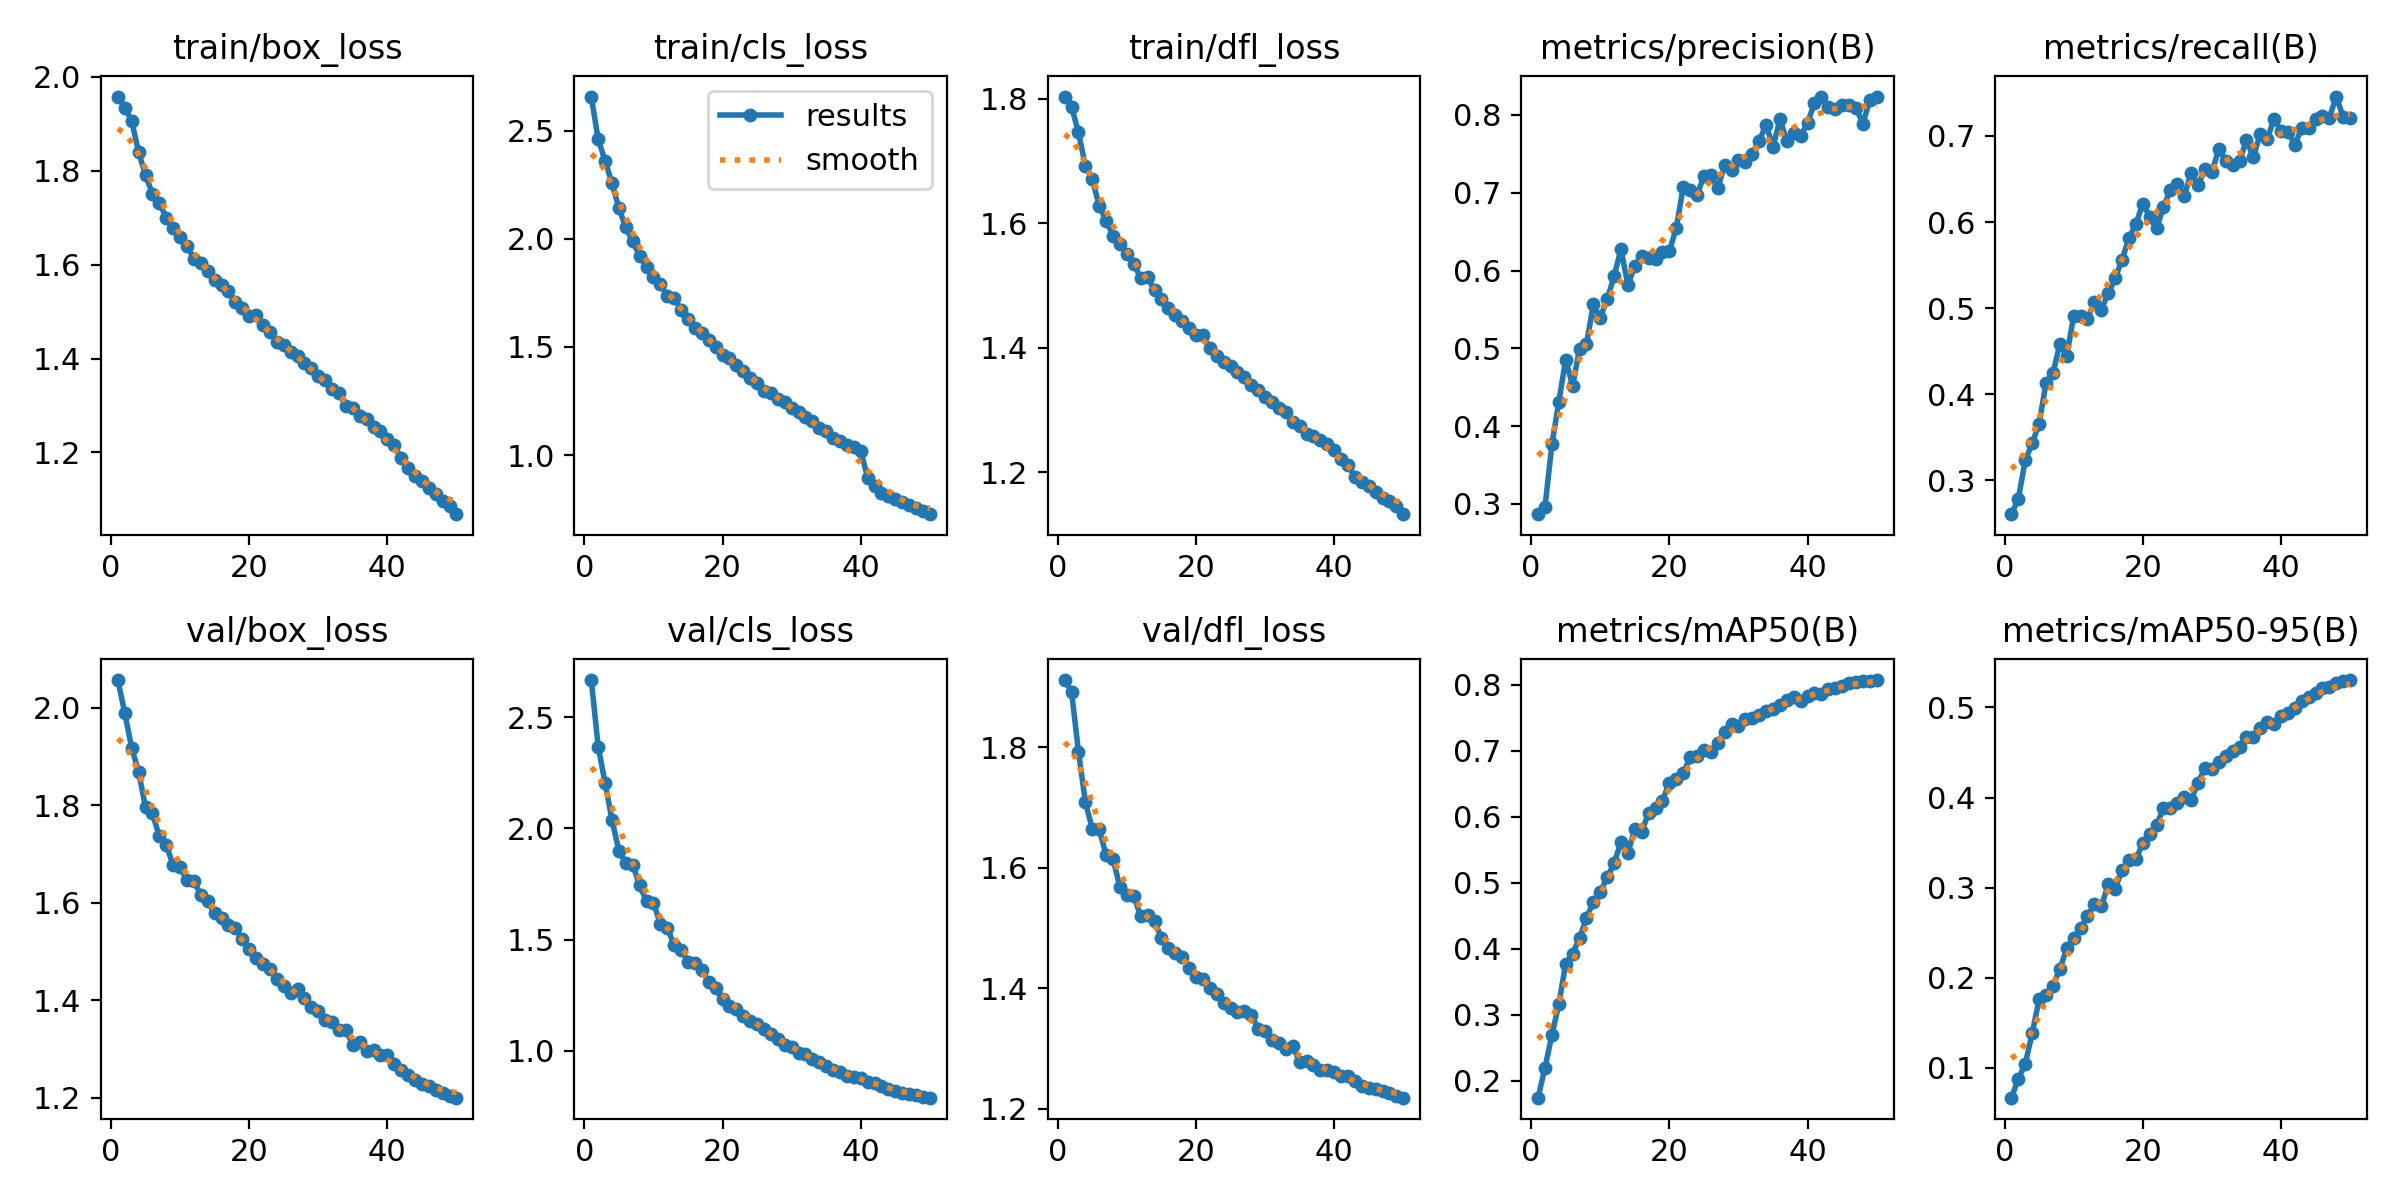

The table this chart was drawn from, first rows:
epoch, time, train/box_loss, train/cls_loss, train/dfl_loss, metrics/precision(B), metrics/recall(B), metrics/mAP50(B), metrics/mAP50-95(B), val/box_loss, val/cls_loss, val/dfl_loss, lr/pg0, lr/pg1, lr/pg2
1, 286.4, 1.958, 2.658, 1.804, 0.2868, 0.2604, 0.1744, 0.06673, 2.056, 2.667, 1.911, 0.0003329, 0.0003329, 0.06704
2, 563.7, 1.934, 2.46, 1.787, 0.2962, 0.2784, 0.22, 0.08779, 1.989, 2.369, 1.892, 0.0006531, 0.0006531, 0.03403
3, 837, 1.907, 2.362, 1.746, 0.3764, 0.3234, 0.2691, 0.1045, 1.917, 2.205, 1.792, 0.00096, 0.00096, 0.0009988
4, 1109, 1.84, 2.257, 1.692, 0.4311, 0.3425, 0.3164, 0.1382, 1.868, 2.038, 1.709, 0.0009406, 0.0009406, 0.0009406
5, 1379, 1.791, 2.141, 1.671, 0.4855, 0.3657, 0.3775, 0.1758, 1.796, 1.899, 1.664, 0.0009208, 0.0009208, 0.0009208
6, 1654, 1.751, 2.054, 1.628, 0.4519, 0.4128, 0.3927, 0.1807, 1.784, 1.846, 1.664, 0.000901, 0.000901, 0.000901
7, 1927, 1.732, 1.988, 1.604, 0.4993, 0.424, 0.4165, 0.1911, 1.736, 1.837, 1.621, 0.0008812, 0.0008812, 0.0008812
8, 2202, 1.7, 1.921, 1.58, 0.5051, 0.458, 0.4465, 0.2095, 1.718, 1.744, 1.614, 0.0008614, 0.0008614, 0.0008614
9, 2474, 1.678, 1.87, 1.567, 0.5567, 0.4443, 0.4718, 0.2325, 1.677, 1.673, 1.568, 0.0008416, 0.0008416, 0.0008416
10, 2746, 1.659, 1.824, 1.551, 0.5393, 0.4909, 0.486, 0.2446, 1.673, 1.667, 1.555, 0.0008218, 0.0008218, 0.0008218
11, 3019, 1.641, 1.792, 1.535, 0.563, 0.4912, 0.5084, 0.2546, 1.647, 1.57, 1.553, 0.000802, 0.000802, 0.000802
12, 3292, 1.613, 1.735, 1.512, 0.5926, 0.4873, 0.5295, 0.2682, 1.645, 1.554, 1.52, 0.0007822, 0.0007822, 0.0007822
13, 3565, 1.604, 1.726, 1.513, 0.6277, 0.5071, 0.5624, 0.282, 1.616, 1.475, 1.521, 0.0007624, 0.0007624, 0.0007624
14, 3838, 1.586, 1.672, 1.493, 0.5811, 0.4982, 0.5453, 0.2791, 1.604, 1.455, 1.511, 0.0007426, 0.0007426, 0.0007426
15, 4110, 1.567, 1.628, 1.478, 0.6063, 0.5169, 0.5817, 0.3035, 1.578, 1.401, 1.484, 0.0007228, 0.0007228, 0.0007228
16, 4385, 1.557, 1.588, 1.464, 0.6184, 0.5345, 0.5775, 0.2987, 1.57, 1.394, 1.467, 0.000703, 0.000703, 0.000703
17, 4657, 1.543, 1.563, 1.453, 0.616, 0.556, 0.6062, 0.3191, 1.554, 1.363, 1.459, 0.0006832, 0.0006832, 0.0006832
18, 4931, 1.521, 1.53, 1.444, 0.6153, 0.5813, 0.6131, 0.3306, 1.548, 1.31, 1.452, 0.0006634, 0.0006634, 0.0006634
19, 5203, 1.508, 1.502, 1.432, 0.6243, 0.5975, 0.6246, 0.3313, 1.525, 1.282, 1.434, 0.0006436, 0.0006436, 0.0006436
20, 5474, 1.492, 1.464, 1.421, 0.6248, 0.6214, 0.6521, 0.3491, 1.505, 1.235, 1.419, 0.0006238, 0.0006238, 0.0006238
21, 5745, 1.492, 1.447, 1.42, 0.6545, 0.6062, 0.657, 0.3596, 1.486, 1.202, 1.416, 0.000604, 0.000604, 0.000604
22, 6016, 1.472, 1.414, 1.399, 0.7069, 0.5928, 0.6661, 0.3692, 1.474, 1.189, 1.401, 0.0005842, 0.0005842, 0.0005842
23, 6287, 1.456, 1.389, 1.387, 0.7036, 0.6175, 0.6902, 0.3882, 1.464, 1.158, 1.39, 0.0005644, 0.0005644, 0.0005644
24, 6558, 1.435, 1.357, 1.377, 0.6968, 0.6371, 0.6929, 0.3884, 1.445, 1.132, 1.376, 0.0005446, 0.0005446, 0.0005446
25, 6831, 1.429, 1.333, 1.371, 0.7217, 0.6445, 0.7009, 0.3936, 1.43, 1.122, 1.367, 0.0005248, 0.0005248, 0.0005248
26, 7105, 1.414, 1.297, 1.361, 0.7227, 0.6302, 0.6986, 0.4009, 1.415, 1.1, 1.361, 0.000505, 0.000505, 0.000505
27, 7377, 1.405, 1.286, 1.353, 0.706, 0.6574, 0.7119, 0.3973, 1.424, 1.074, 1.362, 0.0004852, 0.0004852, 0.0004852
28, 7648, 1.391, 1.26, 1.34, 0.7356, 0.6429, 0.7284, 0.4164, 1.405, 1.052, 1.356, 0.0004654, 0.0004654, 0.0004654
29, 7923, 1.379, 1.244, 1.332, 0.7297, 0.6613, 0.7413, 0.4327, 1.386, 1.028, 1.333, 0.0004456, 0.0004456, 0.0004456
30, 8197, 1.363, 1.217, 1.321, 0.742, 0.6578, 0.7373, 0.4314, 1.378, 1.016, 1.328, 0.0004258, 0.0004258, 0.0004258
31, 8473, 1.353, 1.2, 1.313, 0.7395, 0.6846, 0.7482, 0.4396, 1.36, 0.9919, 1.313, 0.000406, 0.000406, 0.000406
32, 8747, 1.336, 1.176, 1.303, 0.7504, 0.6713, 0.7499, 0.4462, 1.355, 0.9871, 1.309, 0.0003862, 0.0003862, 0.0003862
33, 9020, 1.326, 1.158, 1.297, 0.7667, 0.6666, 0.7541, 0.452, 1.34, 0.9637, 1.3, 0.0003664, 0.0003664, 0.0003664
34, 9292, 1.299, 1.124, 1.28, 0.7874, 0.6704, 0.7612, 0.456, 1.34, 0.9488, 1.304, 0.0003466, 0.0003466, 0.0003466
35, 9563, 1.295, 1.113, 1.273, 0.7588, 0.6952, 0.7638, 0.467, 1.308, 0.9308, 1.278, 0.0003268, 0.0003268, 0.0003268
36, 9836, 1.277, 1.081, 1.262, 0.7941, 0.6754, 0.769, 0.4671, 1.315, 0.9123, 1.28, 0.000307, 0.000307, 0.000307
37, 10108, 1.271, 1.067, 1.259, 0.767, 0.7023, 0.7778, 0.4767, 1.297, 0.9041, 1.272, 0.0002872, 0.0002872, 0.0002872
38, 10381, 1.254, 1.048, 1.251, 0.7765, 0.6961, 0.7817, 0.4837, 1.298, 0.8884, 1.265, 0.0002674, 0.0002674, 0.0002674
39, 10654, 1.246, 1.036, 1.245, 0.773, 0.7197, 0.7759, 0.4815, 1.287, 0.8829, 1.265, 0.0002476, 0.0002476, 0.0002476
40, 10926, 1.228, 1.019, 1.235, 0.7897, 0.7059, 0.7832, 0.4906, 1.289, 0.8759, 1.262, 0.0002278, 0.0002278, 0.0002278
41, 11194, 1.216, 0.894, 1.222, 0.8154, 0.7049, 0.7874, 0.4942, 1.27, 0.8611, 1.255, 0.000208, 0.000208, 0.000208
42, 11461, 1.188, 0.8554, 1.211, 0.8232, 0.6901, 0.7861, 0.4989, 1.258, 0.8541, 1.254, 0.0001882, 0.0001882, 0.0001882
43, 11730, 1.167, 0.8243, 1.193, 0.8097, 0.7093, 0.7945, 0.5068, 1.246, 0.8428, 1.245, 0.0001684, 0.0001684, 0.0001684
44, 12001, 1.15, 0.8094, 1.185, 0.8071, 0.7097, 0.7948, 0.5118, 1.237, 0.8271, 1.238, 0.0001486, 0.0001486, 0.0001486
45, 12271, 1.14, 0.7965, 1.177, 0.8128, 0.7197, 0.7977, 0.516, 1.229, 0.8189, 1.234, 0.0001288, 0.0001288, 0.0001288
46, 12539, 1.123, 0.7835, 1.168, 0.8132, 0.7231, 0.8022, 0.5211, 1.225, 0.8115, 1.233, 0.000109, 0.000109, 0.000109
47, 12808, 1.111, 0.7668, 1.159, 0.8093, 0.7212, 0.8041, 0.5222, 1.216, 0.8059, 1.229, 8.92e-05, 8.92e-05, 8.92e-05
48, 13077, 1.096, 0.7564, 1.153, 0.7889, 0.7458, 0.8067, 0.5267, 1.211, 0.8004, 1.226, 6.94e-05, 6.94e-05, 6.94e-05
49, 13346, 1.085, 0.7409, 1.146, 0.8186, 0.7221, 0.8066, 0.5295, 1.204, 0.7946, 1.221, 4.96e-05, 4.96e-05, 4.96e-05
50, 13615, 1.068, 0.7266, 1.132, 0.8236, 0.7207, 0.8074, 0.5304, 1.201, 0.7896, 1.219, 2.98e-05, 2.98e-05, 2.98e-05
